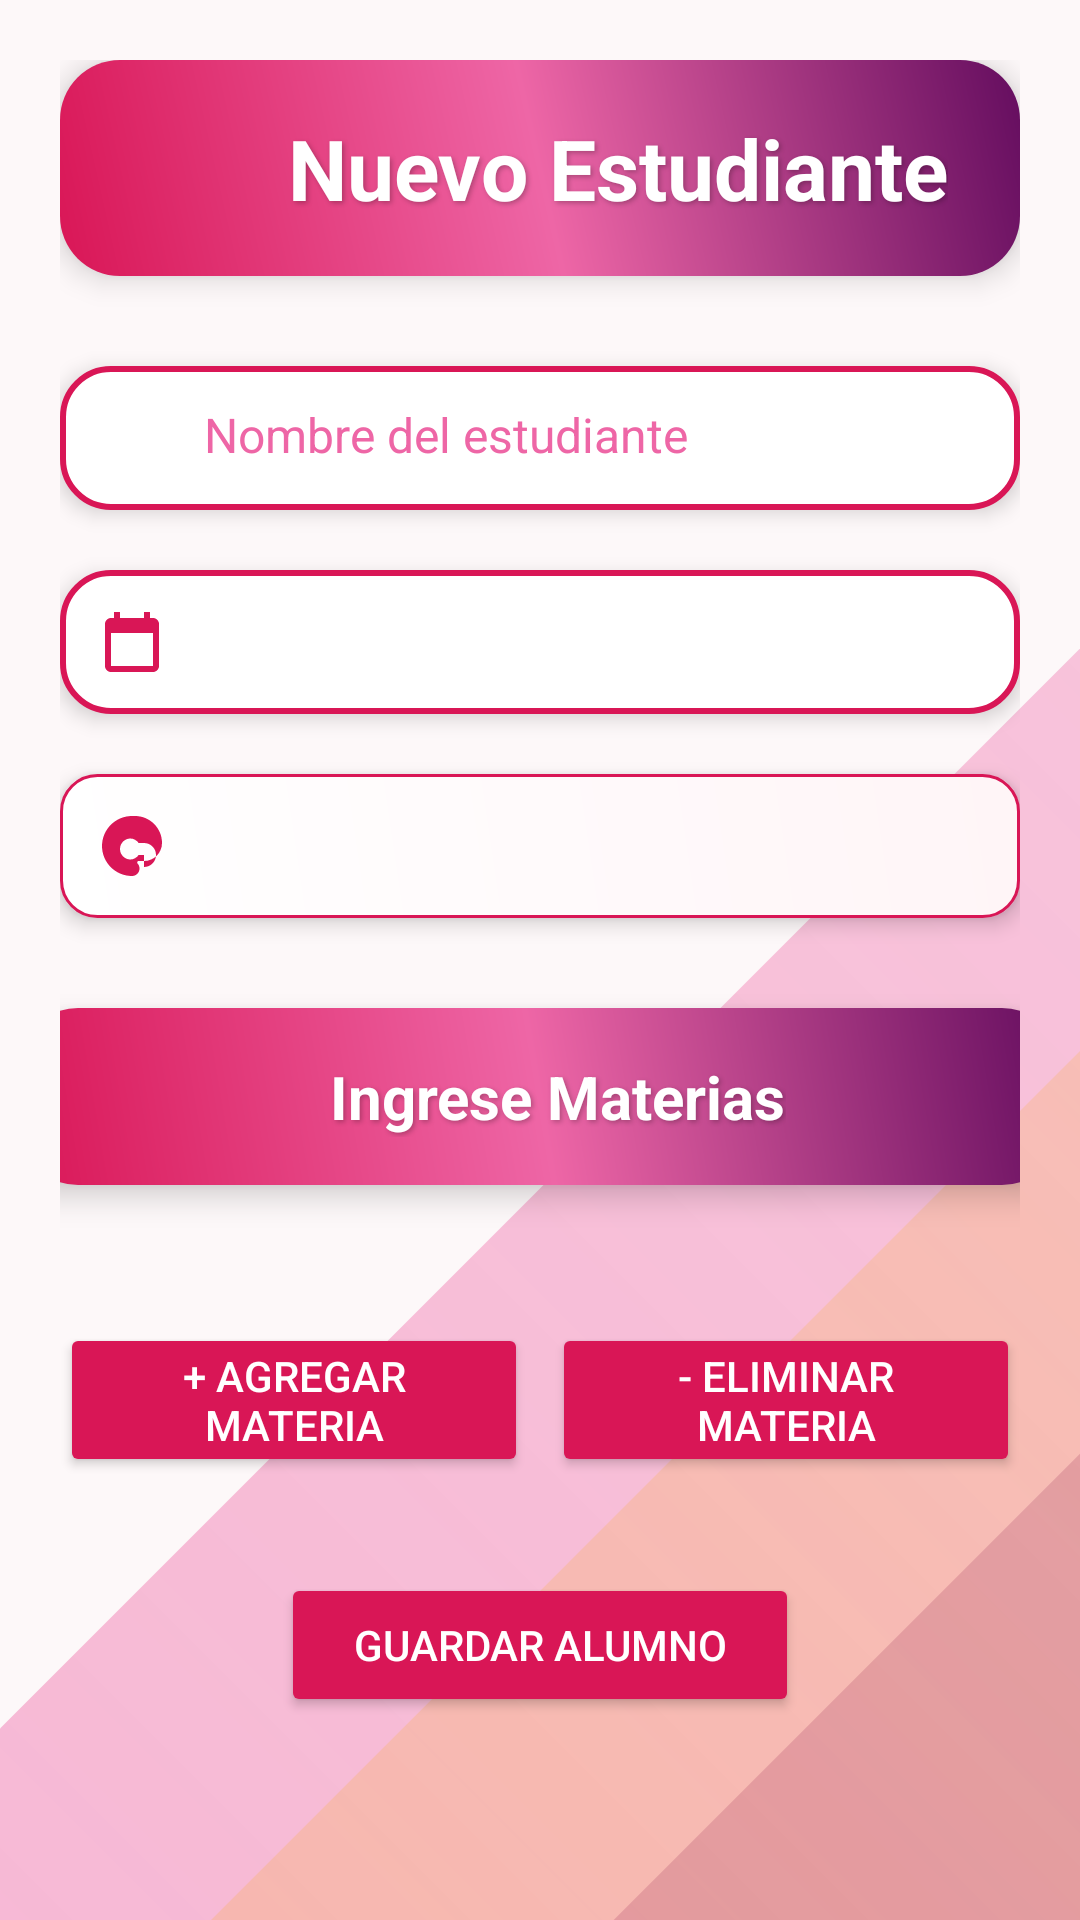

Reconstruct the res/layout file that produces this screen, plus the resources it refers to.
<!-- AndroidManifest.xml: application theme Theme.MyApplication -->
<!-- res/layout/agregar_alumno.xml -->
<?xml version="1.0" encoding="utf-8"?>
<FrameLayout xmlns:android="http://schemas.android.com/apk/res/android"
    xmlns:app="http://schemas.android.com/apk/res-auto"
    xmlns:tools="http://schemas.android.com/tools"
    android:layout_width="match_parent"
    android:layout_height="match_parent">

    
    <ImageView
        android:layout_width="match_parent"
        android:layout_height="match_parent"
        android:src="@drawable/striped_background"
        android:scaleType="centerCrop"
        android:contentDescription="@null" />

    
    <ScrollView
        android:layout_width="match_parent"
        android:layout_height="match_parent"
        android:fillViewport="true">

        <LinearLayout
            android:layout_width="match_parent"
            android:layout_height="wrap_content"
            android:orientation="vertical"
            android:padding="20dp">

            
            <LinearLayout
                android:layout_width="match_parent"
                android:layout_height="wrap_content"
                android:orientation="horizontal"
                android:gravity="center"
                android:background="@drawable/header_background"
                android:padding="16dp"
                android:layout_marginBottom="30dp"
                android:elevation="6dp">

                <ImageView
                    android:layout_width="40dp"
                    android:layout_height="40dp"
                    android:src="@drawable/diversity_3_24px"
                    android:contentDescription="Add Student Icon"
                    app:tint="#FFFFFF" />

                <TextView
                    android:layout_width="wrap_content"
                    android:layout_height="wrap_content"
                    android:text="Nuevo Estudiante"
                    android:textSize="28sp"
                    android:textStyle="bold"
                    android:textColor="#FFFFFF"
                    android:layout_marginStart="12dp"
                    android:shadowColor="#40000000"
                    android:shadowDx="2"
                    android:shadowDy="2"
                    android:shadowRadius="4"/>
            </LinearLayout>

            
            <LinearLayout
                android:layout_width="match_parent"
                android:layout_height="wrap_content"
                android:orientation="horizontal"
                android:background="@drawable/edittext_background"
                android:padding="12dp"
                android:layout_marginBottom="20dp"
                android:elevation="4dp">

                <ImageView
                    android:layout_width="24dp"
                    android:layout_height="24dp"
                    android:src="@drawable/diversity_3_24px"
                    android:tint="#D91656"
                    android:layout_gravity="center_vertical"/>

                <EditText
                    android:id="@+id/Nombre"
                    android:layout_width="0dp"
                    android:layout_height="wrap_content"
                    android:layout_weight="1"
                    android:hint="Nombre del estudiante"
                    android:background="@null"
                    android:paddingStart="12dp"
                    android:textColor="#640D5F"
                    android:textColorHint="#EE66A6"
                    android:textSize="16sp"/>
            </LinearLayout>

            
            <LinearLayout
                android:layout_width="match_parent"
                android:layout_height="wrap_content"
                android:orientation="horizontal"
                android:background="@drawable/edittext_background"
                android:padding="12dp"
                android:layout_marginBottom="20dp"
                android:elevation="4dp">

                <ImageView
                    android:layout_width="24dp"
                    android:layout_height="24dp"
                    android:src="@drawable/ic_calendar"
                    android:tint="#D91656"
                    android:layout_gravity="center_vertical"/>

                <Spinner
                    android:id="@+id/Semestre"
                    android:layout_width="0dp"
                    android:layout_height="wrap_content"
                    android:layout_weight="1"
                    android:background="@null"
                    android:paddingStart="12dp"
                    android:spinnerMode="dropdown"
                    android:dropDownVerticalOffset="8dp"
                    android:popupBackground="@drawable/spinner_dropdown_background"/>
            </LinearLayout>

            
            <LinearLayout
                android:layout_width="match_parent"
                android:layout_height="wrap_content"
                android:orientation="horizontal"
                android:background="@drawable/spinner_background"
                android:padding="12dp"
                android:layout_marginBottom="30dp"
                android:elevation="4dp">

                <ImageView
                    android:layout_width="24dp"
                    android:layout_height="24dp"
                    android:src="@drawable/ic_palette"
                    android:layout_gravity="center_vertical"
                    app:tint="#D91656" />

                <Spinner
                    android:id="@+id/colores"
                    android:layout_width="0dp"
                    android:layout_height="wrap_content"
                    android:layout_weight="1"
                    android:background="@null"
                    android:paddingStart="12dp"
                    android:spinnerMode="dropdown"
                    android:dropDownVerticalOffset="8dp"
                    android:popupBackground="@drawable/spinner_dropdown_background"/>
            </LinearLayout>

            
            <LinearLayout
                android:layout_width="348dp"
                android:layout_height="wrap_content"
                android:layout_gravity="center"
                android:layout_marginBottom="30dp"
                android:background="@drawable/header_background"
                android:elevation="6dp"
                android:gravity="center"
                android:orientation="horizontal"
                android:padding="16dp">

                <TextView
                    android:layout_width="wrap_content"
                    android:layout_height="wrap_content"
                    android:layout_marginStart="12dp"
                    android:shadowColor="#40000000"
                    android:shadowDx="2"
                    android:shadowDy="2"
                    android:shadowRadius="4"
                    android:text="Ingrese Materias"
                    android:textColor="#FFFFFF"
                    android:textSize="20sp"
                    android:textStyle="bold" />
            </LinearLayout>

            
            <LinearLayout
                android:id="@+id/contenedorMaterias"
                android:layout_width="match_parent"
                android:layout_height="wrap_content"
                android:orientation="vertical" />

            <LinearLayout
                android:layout_width="match_parent"
                android:layout_height="wrap_content"
                android:orientation="horizontal"
                android:gravity="center"
                android:layout_marginTop="16dp"
                android:elevation="4dp"
                android:layout_marginBottom="16dp"
                android:weightSum="2">

                

                
                <Button
                    android:id="@+id/btnAgregarMateria"
                    android:layout_width="0dp"
                    android:layout_height="wrap_content"
                    android:layout_weight="1"
                    android:backgroundTint="@color/deepFucsia"
                    android:paddingHorizontal="16dp"
                    android:paddingVertical="8dp"
                    android:text="+ Agregar Materia"
                    android:textColor="#FFFFFF" />

                <Button
                    android:id="@+id/btnEliminarMateria"
                    android:layout_width="0dp"
                    android:layout_height="wrap_content"
                    android:layout_weight="1"
                    android:text="- Eliminar Materia"
                    android:backgroundTint="@color/deepFucsia"
                    android:textColor="#FFFFFF"
                    android:paddingHorizontal="16dp"
                    android:paddingVertical="8dp"
                    android:layout_marginStart="8dp" />
            </LinearLayout>

            
            <Button
                android:id="@+id/btnGuardar"
                android:layout_width="wrap_content"
                android:layout_height="wrap_content"
                android:text="Guardar Alumno"
                android:layout_gravity="center_horizontal"
                android:backgroundTint="@color/deepFucsia"
                android:textColor="#FFFFFF"
                android:paddingHorizontal="24dp"
                android:paddingVertical="8dp"
                android:layout_marginTop="16dp"
                android:elevation="4dp"/>
        </LinearLayout>
    </ScrollView>

</FrameLayout>
<!-- resources referenced by this layout -->
<resources>
  <color name="deepFucsia">#D91656</color>
  <!-- drawable edittext_background (drawable) -->
  <?xml version="1.0" encoding="utf-8"?>
  <shape xmlns:android="http://schemas.android.com/apk/res/android">
      <corners android:radius="16dp"/>
      <solid android:color="#FFFFFF"/>
      <stroke android:width="2dp" android:color="#D91656"/>
  </shape>
  <!-- drawable header_background (drawable) -->
  <?xml version="1.0" encoding="utf-8"?>
  <shape xmlns:android="http://schemas.android.com/apk/res/android">
      <corners android:radius="20dp"/>
      <gradient
          android:startColor="#D91656"
          android:centerColor="#EE66A6"
          android:endColor="#640D5F"
          android:angle="45"/>
  </shape>
  <!-- drawable ic_calendar (drawable) -->
  <?xml version="1.0" encoding="utf-8"?>
  <vector xmlns:android="http://schemas.android.com/apk/res/android"
      android:width="24dp"
      android:height="24dp"
      android:viewportWidth="24"
      android:viewportHeight="24">
      <path
          android:fillColor="#D91656"
          android:pathData="M19,4h-1V2h-2v2H8V2H6v2H5c-1.11,0 -2,0.89 -2,2v14c0,1.11 0.89,2 2,2h14c1.11,0 2,-0.89 2,-2V6c0,-1.11 -0.89,-2 -2,-2zm0,16H5V9h14v11z"/>
  </vector>
  <!-- drawable ic_palette (drawable) -->
  <?xml version="1.0" encoding="utf-8"?>
  <vector xmlns:android="http://schemas.android.com/apk/res/android"
      android:width="24dp"
      android:height="24dp"
      android:viewportWidth="24"
      android:viewportHeight="24">
      <path
          android:fillColor="#D91656"
          android:pathData="M12,2C6.49,2 2,6.49 2,12s4.49,10 10,10c1.38,0 2.5,-1.12 2.5,-2.5 0,-0.61 -0.23,-1.2 -0.64,-1.67 -0.08,-0.1 -0.13,-0.21 -0.13,-0.33 0,-0.28 0.22,-0.5 0.5,-0.5H16c3.31,0 6,-2.69 6,-6 0,-4.96 -4.03,-9 -9,-9zm4,13h-1.77c-0.65,0.85 -1.66,1.5 -2.73,1.5 -1.93,0 -3.5,-1.57 -3.5,-3.5s1.57,-3.5 3.5,-3.5c1.07,0 2.08,0.65 2.73,1.5H16c2.21,0 4,1.79 4,4s-1.79,4 -4,4z"/>
  </vector>
  <!-- drawable spinner_background (drawable) -->
  <?xml version="1.0" encoding="utf-8"?>
  <shape xmlns:android="http://schemas.android.com/apk/res/android">
      <corners android:radius="12dp"/>
      <gradient
          android:startColor="#FFFFFF"
          android:endColor="#FFF5F7"
          android:angle="45"/>
      <stroke
          android:width="1dp"
          android:color="#D91656"/>
  </shape>
  <!-- drawable spinner_dropdown_background (drawable) -->
  <?xml version="1.0" encoding="utf-8"?>
  <shape xmlns:android="http://schemas.android.com/apk/res/android">
      <corners android:radius="8dp"/>
      <solid android:color="#FFFFFF"/>
      <stroke
          android:width="1dp"
          android:color="#EE66A6"/>
  </shape>
  <style name="Theme.MyApplication" parent="Base.Theme.MyApplication" />
  <style name="Base.Theme.MyApplication" parent="Theme.Material3.DayNight.NoActionBar">
          
          
  
      </style>
</resources>
